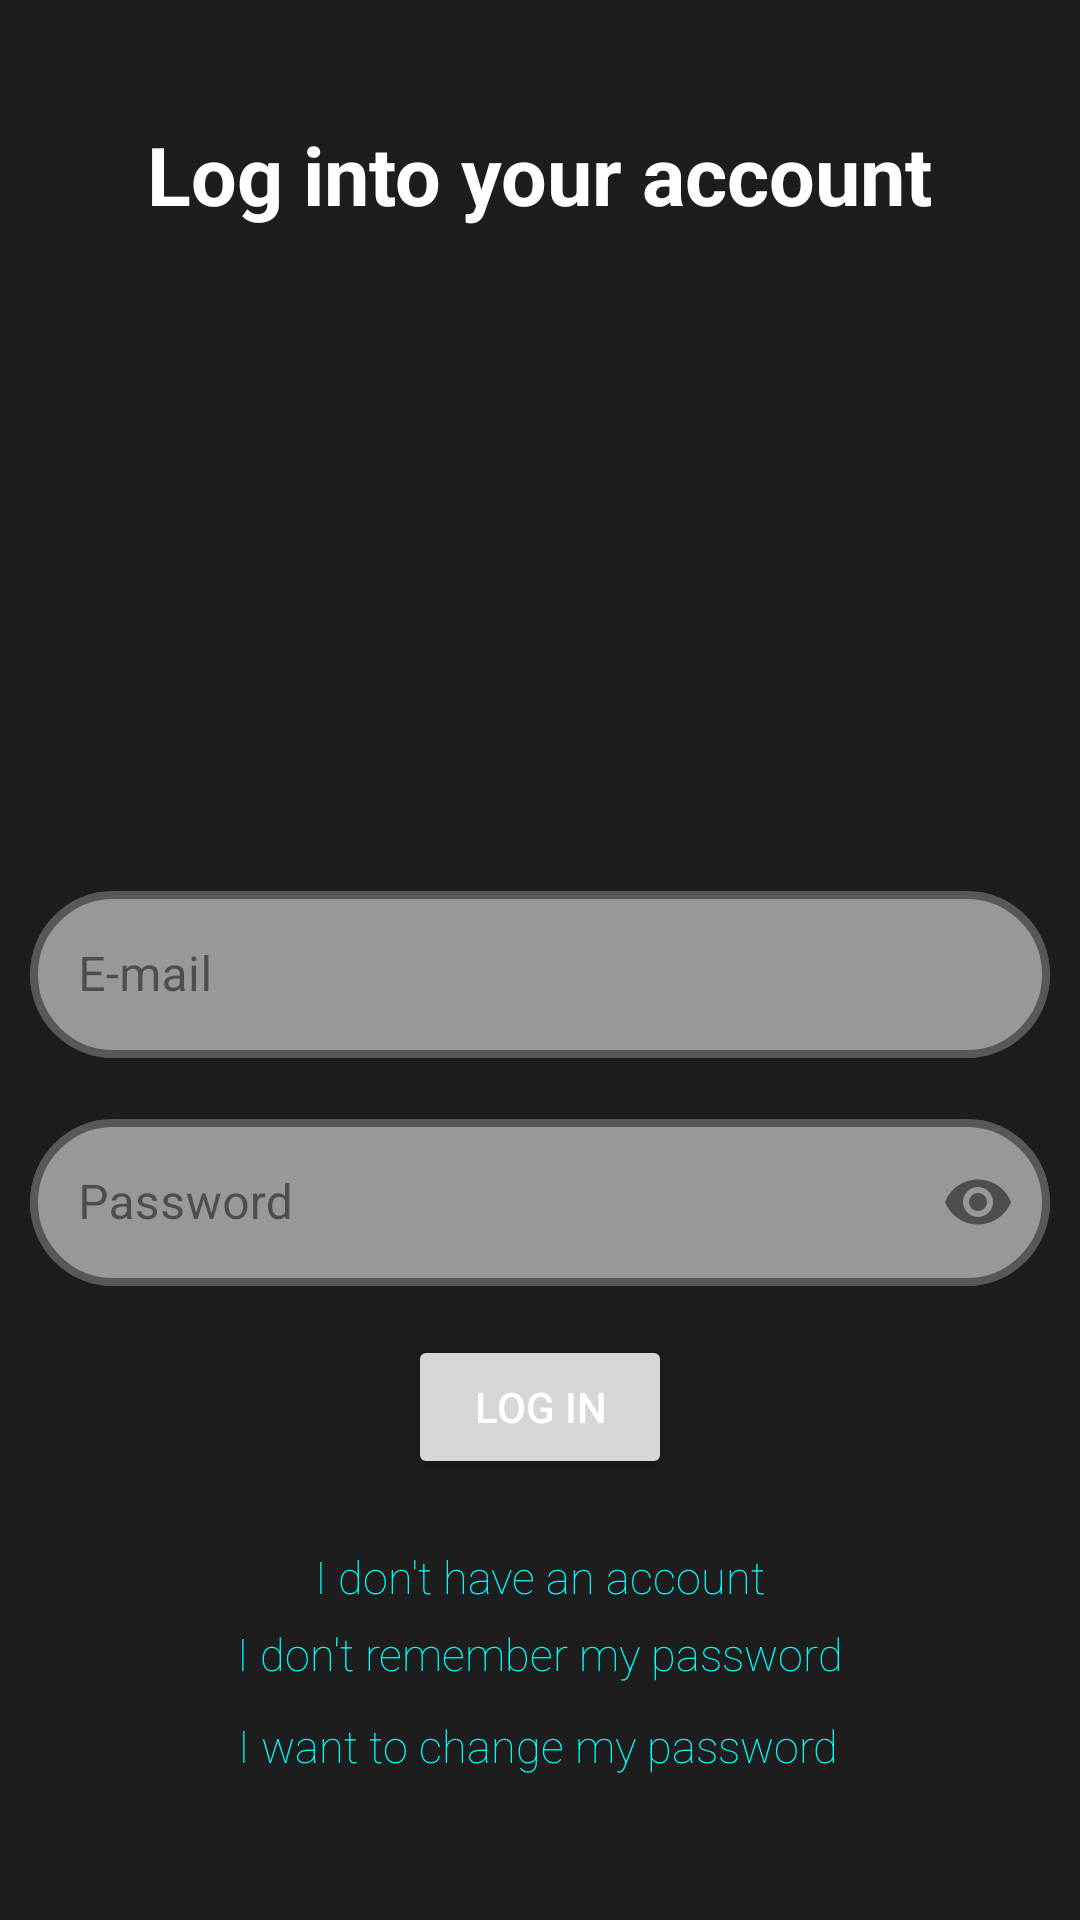

Produce the Android XML layout that renders to this screen, including the resource entries it uses.
<!-- AndroidManifest.xml: application theme Theme.OnRoad -->
<!-- res/layout/fragment_log_in.xml -->
<?xml version="1.0" encoding="utf-8"?>
<androidx.constraintlayout.widget.ConstraintLayout xmlns:android="http://schemas.android.com/apk/res/android"
    xmlns:tools="http://schemas.android.com/tools"
    android:layout_width="match_parent"
    android:layout_height="match_parent"
    xmlns:app="http://schemas.android.com/apk/res-auto"
    tools:context=".fragments.authentification.LogInFragment"
    android:background="#1E1D1D">

    <TextView
        android:id="@+id/textView"
        android:layout_width="wrap_content"
        android:layout_height="wrap_content"
        android:text="Log into your account"
        android:textColor="@color/white"
        android:textSize="27sp"
        android:textStyle="bold"
        android:layout_marginTop="40dp"
        app:layout_constraintEnd_toEndOf="parent"
        app:layout_constraintStart_toStartOf="parent"
        app:layout_constraintTop_toTopOf="parent" />



    <LinearLayout
        android:id="@+id/linearLayout"
        android:layout_width="match_parent"
        android:layout_height="wrap_content"
        android:layout_marginHorizontal="10dp"
        android:orientation="vertical"
        android:layout_marginTop="80dp"

        app:layout_constraintBottom_toBottomOf="parent"
        app:layout_constraintEnd_toEndOf="parent"
        app:layout_constraintHorizontal_bias="0.157"
        app:layout_constraintStart_toStartOf="parent"
        app:layout_constraintTop_toTopOf="parent"
        app:layout_constraintVertical_bias="0.5">

        <com.google.android.material.textfield.TextInputLayout
            android:id="@+id/email"
            style="@style/Widget.MaterialComponents.TextInputLayout.OutlinedBox"

            android:layout_width="match_parent"
            android:layout_height="wrap_content"
            android:layout_marginBottom="15dp"
            android:hint="E-mail"
            app:boxBackgroundColor="#8BFFFFFF"
            app:boxCornerRadiusBottomEnd="30dp"
            app:boxCornerRadiusBottomStart="30dp"
            app:boxCornerRadiusTopEnd="30dp"
            app:boxCornerRadiusTopStart="30dp"
            app:boxStrokeColor="@color/black"
            app:boxStrokeWidth="2.5dp"
            app:hintTextColor="@color/black"
            >

            <com.google.android.material.textfield.TextInputEditText
                android:layout_width="match_parent"
                android:layout_height="wrap_content" />

        </com.google.android.material.textfield.TextInputLayout>

        <com.google.android.material.textfield.TextInputLayout
            android:id="@+id/password"
            style="@style/Widget.MaterialComponents.TextInputLayout.OutlinedBox"
            android:layout_width="match_parent"
            android:layout_height="wrap_content"
            android:hint="Password"
            app:boxBackgroundColor="#8BFFFFFF"
            app:boxCornerRadiusBottomEnd="30dp"
            app:boxCornerRadiusBottomStart="30dp"
            app:boxCornerRadiusTopEnd="30dp"
            app:boxCornerRadiusTopStart="30dp"
            app:boxStrokeColor="@color/black"
            app:boxStrokeWidth="2.5dp"
            app:endIconMode="password_toggle"
            >

            <com.google.android.material.textfield.TextInputEditText
                android:layout_width="match_parent"
                android:layout_height="wrap_content"
                android:inputType="textPassword" />

        </com.google.android.material.textfield.TextInputLayout>


    </LinearLayout>

    <Button
        android:id="@+id/log_in_btn"
        android:layout_width="wrap_content"
        android:layout_height="wrap_content"

        android:forceDarkAllowed="false"
        android:text="Log in"
        android:textColor="@color/white"
        app:layout_constraintBottom_toBottomOf="parent"
        app:layout_constraintEnd_toEndOf="parent"
        app:layout_constraintStart_toStartOf="parent"
        app:layout_constraintTop_toBottomOf="@+id/linearLayout"
        app:layout_constraintVertical_bias="0.1" />

    <TextView
        android:id="@+id/no_acc"
        android:layout_width="wrap_content"
        android:layout_height="wrap_content"
        android:layout_gravity="center"
        android:layout_marginTop="20dp"
        android:drawableTint="#C8FFFFFF"
        android:elegantTextHeight="true"
        android:fontFamily="sans-serif-thin"
        android:text="I don't have an account"
        android:textColor="#00FFFF"
        android:textSize="15sp"
        app:emojiCompatEnabled="false"
        app:layout_constraintEnd_toEndOf="parent"
        app:layout_constraintStart_toStartOf="parent"
        app:layout_constraintTop_toBottomOf="@+id/log_in_btn" />

    <TextView
        android:id="@+id/no_password"
        android:layout_width="wrap_content"
        android:layout_height="wrap_content"
        android:layout_gravity="center"
        android:drawableTint="#C8FFFFFF"
        android:elegantTextHeight="true"
        android:fitsSystemWindows="false"
        android:fontFamily="sans-serif-thin"
        android:text="I don't remember my password"
        android:textColor="#00FFFF"
        android:textSize="15sp"
        app:layout_constraintEnd_toEndOf="parent"
        app:layout_constraintStart_toStartOf="parent"
        app:layout_constraintTop_toBottomOf="@+id/no_acc" />

    <TextView
        android:id="@+id/change_password"
        android:layout_width="wrap_content"
        android:layout_height="wrap_content"
        android:layout_gravity="center"
        android:drawableTint="#C8FFFFFF"
        android:elegantTextHeight="true"
        android:fitsSystemWindows="false"
        android:fontFamily="sans-serif-thin"
        android:text="I want to change my password"
        android:textColor="#00FFFF"
        android:textSize="15sp"
        app:layout_constraintBottom_toBottomOf="parent"
        app:layout_constraintEnd_toEndOf="parent"
        app:layout_constraintHorizontal_bias="0.497"
        app:layout_constraintStart_toStartOf="parent"
        app:layout_constraintTop_toBottomOf="@+id/no_password"
        app:layout_constraintVertical_bias="0.1" />

</androidx.constraintlayout.widget.ConstraintLayout>
<!-- resources referenced by this layout -->
<resources>
  <color name="md_theme_light_primary">#AE3200</color>
  <color name="md_theme_light_onPrimary">#FFFFFF</color>
  <color name="md_theme_light_primaryContainer">#FFDBD0</color>
  <color name="md_theme_light_onPrimaryContainer">#3A0B00</color>
  <color name="md_theme_light_secondary">#77574D</color>
  <color name="md_theme_light_onSecondary">#FFFFFF</color>
  <color name="md_theme_light_secondaryContainer">#FFDBD0</color>
  <color name="md_theme_light_onSecondaryContainer">#2C160E</color>
  <color name="md_theme_light_tertiary">#6B5E2F</color>
  <color name="md_theme_light_onTertiary">#FFFFFF</color>
  <color name="md_theme_light_tertiaryContainer">#F4E2A7</color>
  <color name="md_theme_light_onTertiaryContainer">#221B00</color>
  <color name="md_theme_light_error">#BA1A1A</color>
  <color name="md_theme_light_errorContainer">#FFDAD6</color>
  <color name="md_theme_light_onError">#FFFFFF</color>
  <color name="md_theme_light_onErrorContainer">#410002</color>
  <color name="md_theme_light_background">#FFFBFF</color>
  <color name="md_theme_light_onBackground">#201A18</color>
  <color name="md_theme_light_surface">#FFFBFF</color>
  <color name="md_theme_light_onSurface">#201A18</color>
  <color name="md_theme_light_surfaceVariant">#F5DED7</color>
  <color name="md_theme_light_onSurfaceVariant">#53433F</color>
  <color name="md_theme_light_outline">#85736E</color>
  <color name="md_theme_light_inverseOnSurface">#FBEEEA</color>
  <color name="md_theme_light_inverseSurface">#362F2D</color>
  <color name="md_theme_light_inversePrimary">#FFB59E</color>
</resources>
